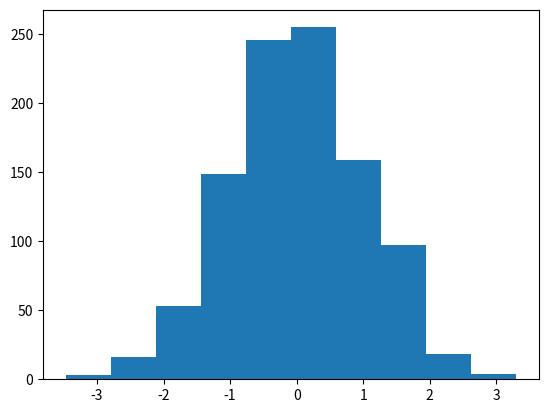

Source code (Python):
import matplotlib.pyplot as plt
import numpy as np
# generate 1000 data points with normal distribution
data = np.random.randn(1000)
plt.hist(data)
plt.show()